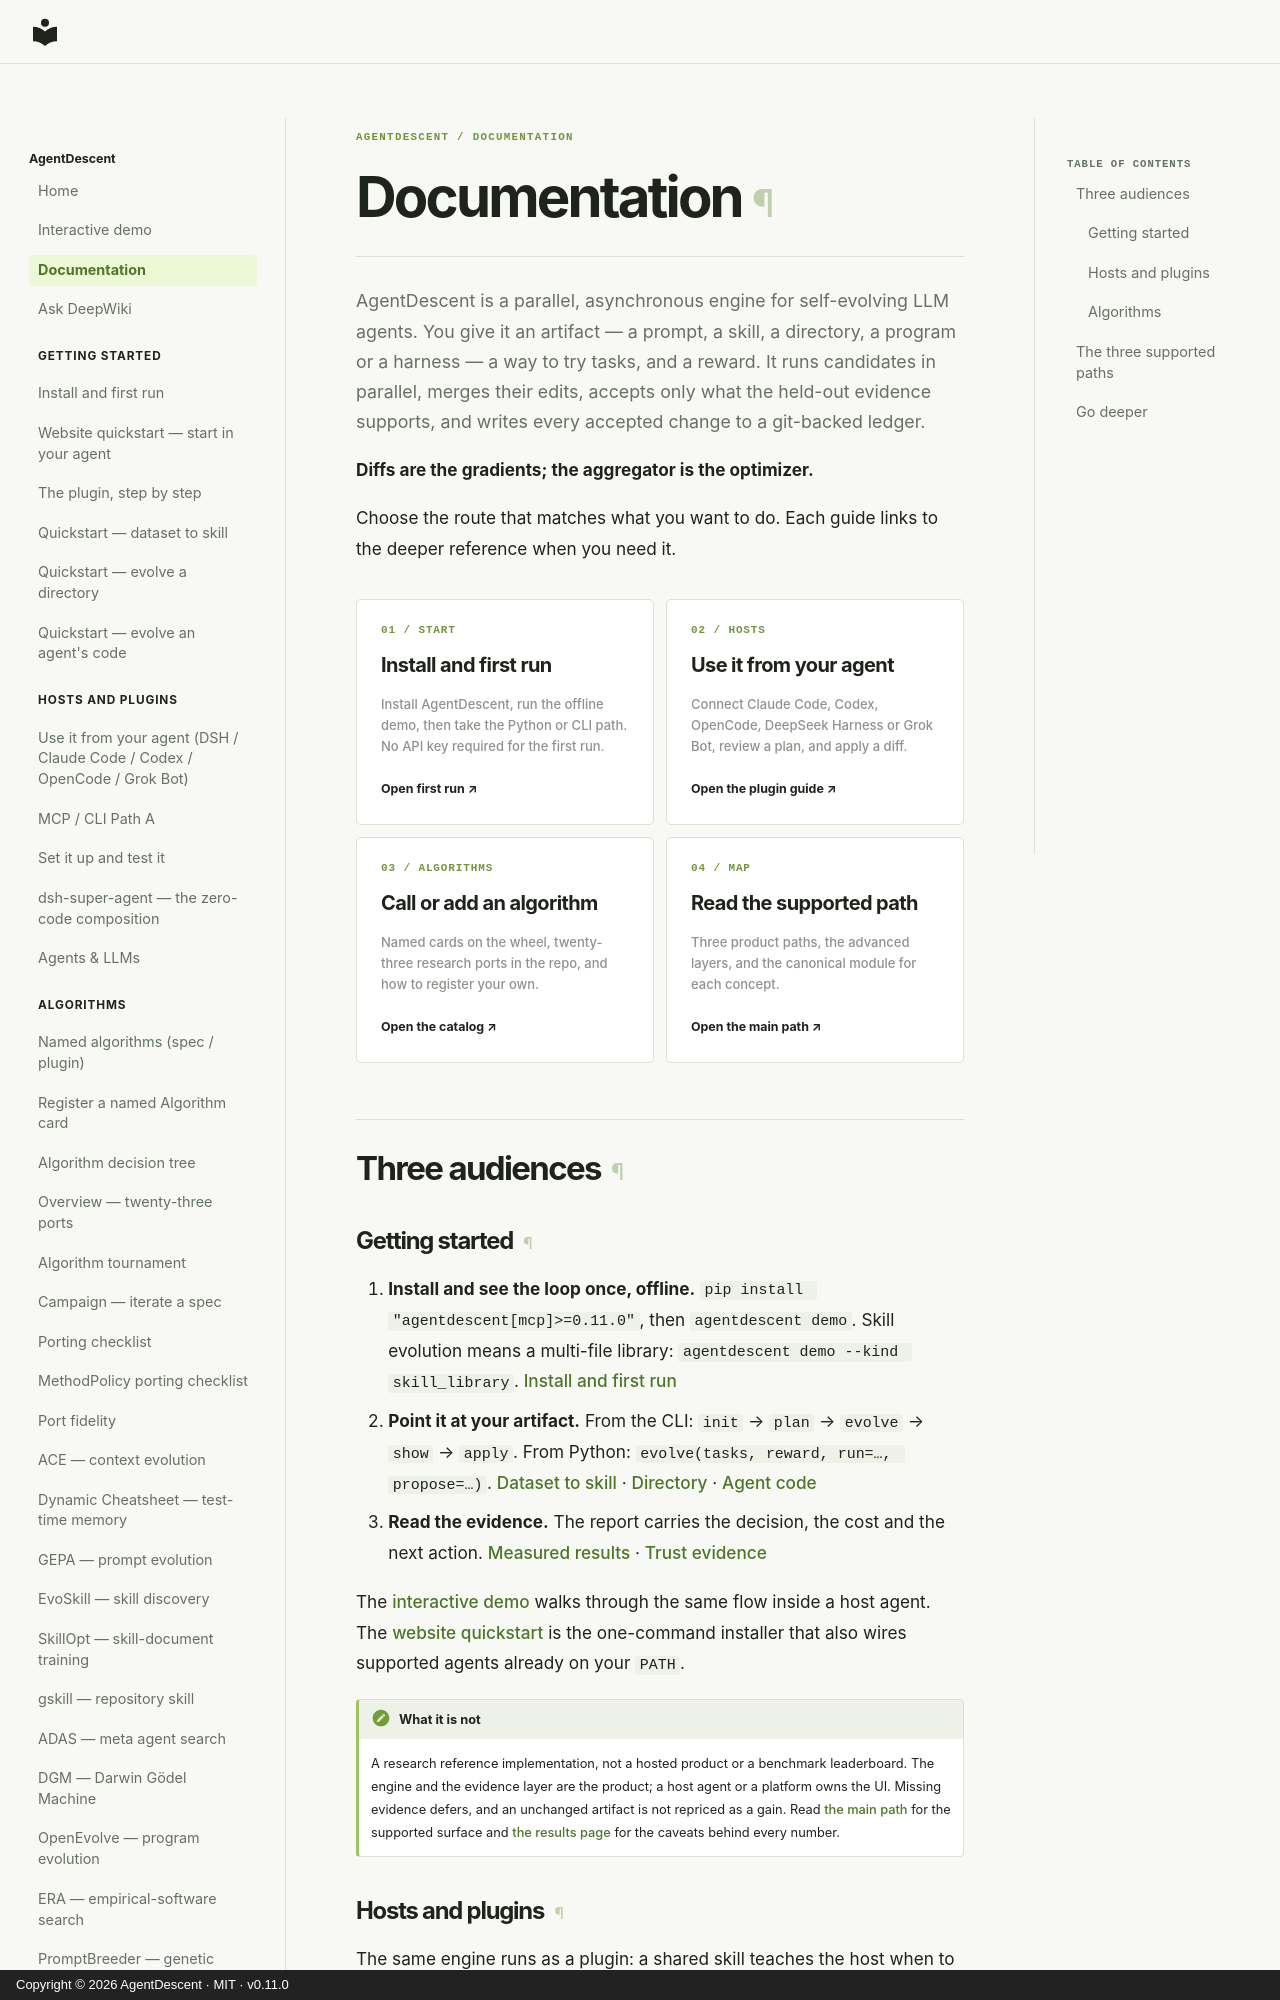

repository: ThinkFlowLab/agentdescent · page: docs/index.html · generator: mkdocs · copyright: Copyright © 2026 AgentDescent · MIT · v0.11.0

---
description: Choose a path through the AgentDescent docs — first run, hosts and plugins, or algorithms — then follow the deeper reference when you need it.
---

# Documentation

AgentDescent is a parallel, asynchronous engine for self-evolving LLM agents.
You give it an artifact — a prompt, a skill, a directory, a program or a
harness — a way to try tasks, and a reward. It runs candidates in parallel,
merges their edits, accepts only what the held-out evidence supports, and writes
every accepted change to a git-backed ledger.

**Diffs are the gradients; the aggregator is the optimizer.**

Choose the route that matches what you want to do. Each guide links to the
deeper reference when you need it.
